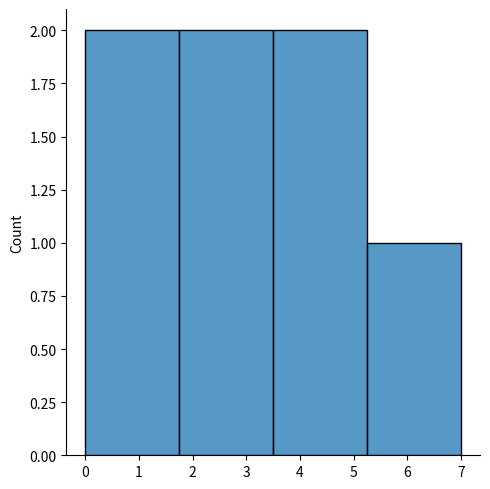

Recreate this plot in Python.
import matplotlib.pyplot as plt
import seaborn as sns

sns.displot([0, 1, 2, 3, 4, 5,7])

plt.show()